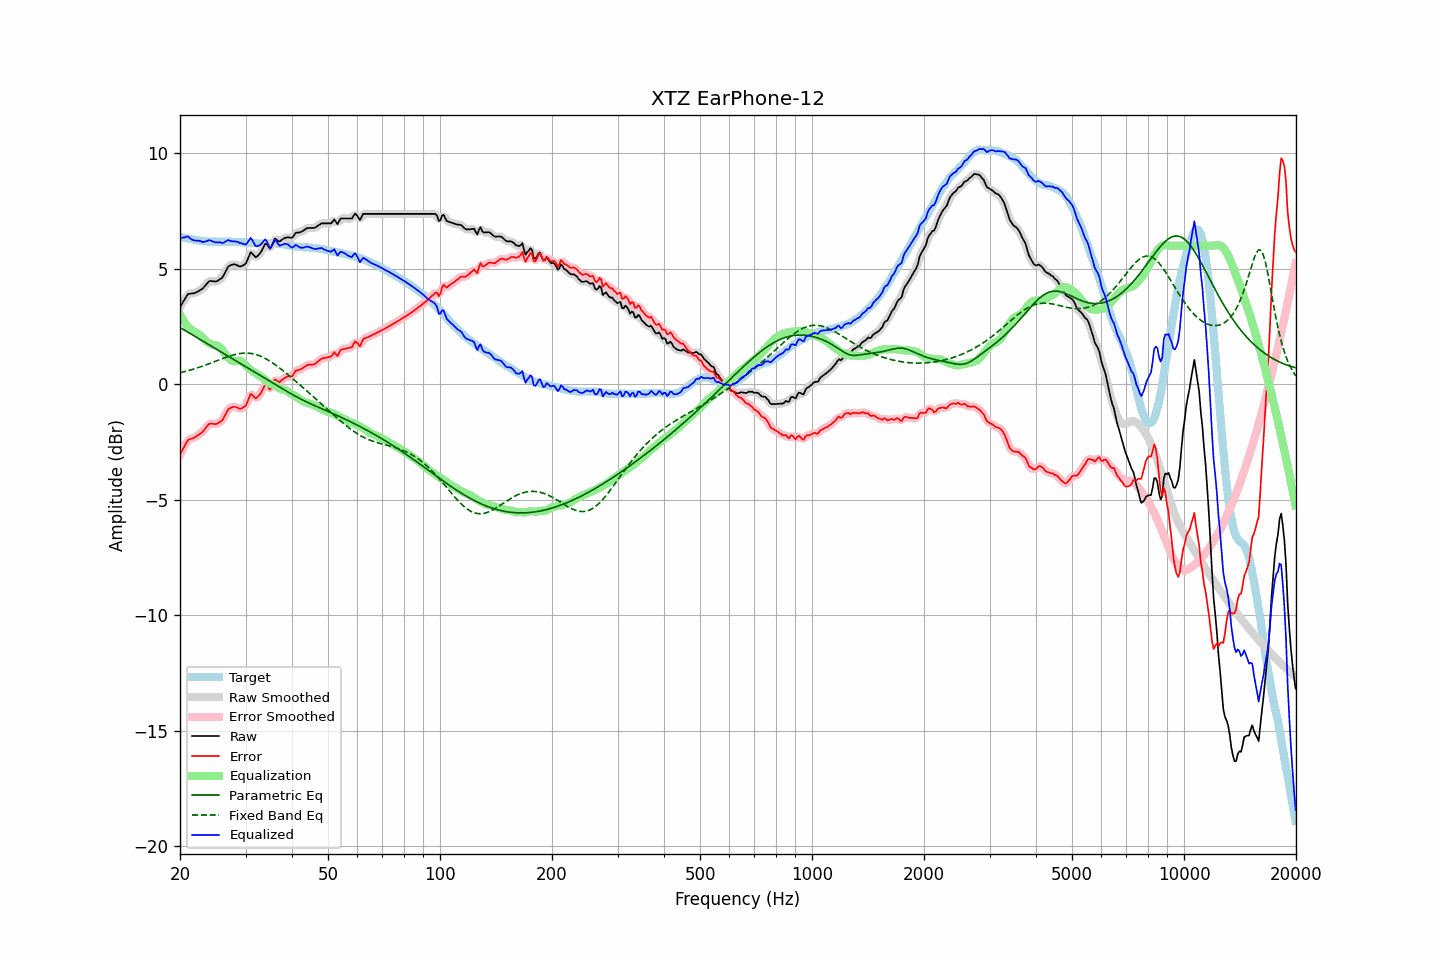

Source data for this figure (header and first rows):
frequency, raw, error, smoothed, error_smoothed, equalization, parametric_eq, fixed_band_eq, equalized_raw, equalized_smoothed, target
20.00, 3.35, -3.05, 3.33, -3.06, 3.00, 2.46, 0.50, 6.35, 6.34, 6.40
20.20, 3.46, -2.92, 3.47, -2.91, 2.89, 2.42, 0.52, 6.34, 6.35, 6.38
20.40, 3.58, -2.78, 3.59, -2.77, 2.77, 2.38, 0.53, 6.35, 6.37, 6.36
20.61, 3.69, -2.66, 3.70, -2.64, 2.67, 2.34, 0.55, 6.36, 6.37, 6.34
20.81, 3.81, -2.52, 3.81, -2.52, 2.58, 2.30, 0.57, 6.39, 6.39, 6.32
21.02, 3.91, -2.41, 3.88, -2.43, 2.50, 2.26, 0.59, 6.40, 6.38, 6.31
21.23, 3.92, -2.38, 3.92, -2.37, 2.42, 2.21, 0.61, 6.34, 6.34, 6.29
21.44, 3.93, -2.35, 3.93, -2.35, 2.35, 2.17, 0.63, 6.28, 6.29, 6.28
21.66, 3.94, -2.33, 3.94, -2.33, 2.31, 2.13, 0.65, 6.25, 6.25, 6.27
21.87, 3.95, -2.30, 3.95, -2.30, 2.28, 2.09, 0.67, 6.23, 6.23, 6.25
22.09, 3.98, -2.26, 3.98, -2.26, 2.25, 2.05, 0.69, 6.22, 6.23, 6.24
22.31, 4.02, -2.21, 4.02, -2.21, 2.21, 2.01, 0.72, 6.23, 6.22, 6.23
22.54, 4.06, -2.16, 4.05, -2.17, 2.16, 1.97, 0.74, 6.21, 6.21, 6.22
22.76, 4.10, -2.11, 4.10, -2.11, 2.09, 1.92, 0.76, 6.19, 6.19, 6.21
22.99, 4.14, -2.06, 4.15, -2.05, 2.02, 1.88, 0.79, 6.16, 6.17, 6.20
23.22, 4.22, -1.97, 4.22, -1.97, 1.95, 1.84, 0.81, 6.17, 6.17, 6.19
23.45, 4.30, -1.89, 4.30, -1.88, 1.89, 1.80, 0.84, 6.18, 6.19, 6.19
23.69, 4.38, -1.80, 4.38, -1.80, 1.83, 1.76, 0.86, 6.21, 6.21, 6.18
23.92, 4.46, -1.72, 4.44, -1.73, 1.78, 1.71, 0.89, 6.24, 6.23, 6.18
24.16, 4.48, -1.70, 4.47, -1.70, 1.75, 1.67, 0.92, 6.23, 6.22, 6.17
24.40, 4.47, -1.71, 4.47, -1.70, 1.72, 1.63, 0.94, 6.19, 6.20, 6.17
24.65, 4.46, -1.72, 4.46, -1.72, 1.71, 1.59, 0.97, 6.17, 6.17, 6.17
24.89, 4.45, -1.72, 4.45, -1.72, 1.70, 1.55, 1.00, 6.14, 6.15, 6.17
25.14, 4.47, -1.70, 4.47, -1.70, 1.68, 1.50, 1.02, 6.15, 6.15, 6.17
25.39, 4.51, -1.66, 4.50, -1.67, 1.64, 1.46, 1.05, 6.15, 6.15, 6.17
25.65, 4.56, -1.61, 4.55, -1.63, 1.59, 1.42, 1.08, 6.15, 6.14, 6.17
25.91, 4.60, -1.58, 4.61, -1.56, 1.52, 1.38, 1.10, 6.11, 6.13, 6.18
26.16, 4.70, -1.48, 4.71, -1.47, 1.43, 1.34, 1.13, 6.13, 6.13, 6.18
26.43, 4.84, -1.34, 4.84, -1.34, 1.33, 1.30, 1.16, 6.17, 6.17, 6.18
26.69, 4.97, -1.21, 4.97, -1.21, 1.24, 1.25, 1.18, 6.20, 6.20, 6.17
26.96, 5.10, -1.08, 5.07, -1.10, 1.15, 1.21, 1.20, 6.25, 6.22, 6.17
27.23, 5.14, -1.03, 5.14, -1.03, 1.08, 1.17, 1.23, 6.22, 6.22, 6.17
27.50, 5.17, -1.00, 5.18, -0.99, 1.03, 1.13, 1.25, 6.20, 6.21, 6.17
27.77, 5.19, -0.98, 5.19, -0.98, 1.00, 1.09, 1.27, 6.19, 6.19, 6.17
28.05, 5.20, -0.97, 5.19, -0.98, 0.99, 1.04, 1.29, 6.19, 6.18, 6.17
28.33, 5.17, -0.99, 5.17, -0.99, 1.01, 1.00, 1.30, 6.17, 6.17, 6.16
28.62, 5.14, -1.02, 5.13, -1.02, 1.02, 0.96, 1.32, 6.16, 6.16, 6.15
28.90, 5.10, -1.06, 5.11, -1.04, 1.03, 0.92, 1.33, 6.12, 6.14, 6.15
29.19, 5.11, -1.04, 5.11, -1.04, 1.00, 0.88, 1.34, 6.11, 6.11, 6.15
29.48, 5.14, -1.01, 5.12, -1.03, 0.95, 0.84, 1.35, 6.09, 6.08, 6.15
29.78, 5.18, -0.97, 5.18, -0.97, 0.89, 0.79, 1.35, 6.06, 6.06, 6.15
30.08, 5.24, -0.91, 5.26, -0.88, 0.81, 0.75, 1.35, 6.05, 6.08, 6.15
30.38, 5.40, -0.75, 5.41, -0.73, 0.74, 0.71, 1.35, 6.14, 6.15, 6.14
30.68, 5.56, -0.57, 5.56, -0.58, 0.68, 0.67, 1.35, 6.24, 6.24, 6.13
30.99, 5.72, -0.41, 5.65, -0.47, 0.62, 0.63, 1.34, 6.34, 6.28, 6.13
31.30, 5.66, -0.46, 5.65, -0.47, 0.58, 0.59, 1.33, 6.23, 6.23, 6.12
31.61, 5.58, -0.54, 5.59, -0.52, 0.53, 0.54, 1.31, 6.11, 6.12, 6.12
31.93, 5.50, -0.61, 5.53, -0.58, 0.49, 0.50, 1.29, 5.99, 6.02, 6.11
32.24, 5.54, -0.56, 5.54, -0.56, 0.44, 0.46, 1.27, 5.98, 5.98, 6.10
32.57, 5.62, -0.48, 5.60, -0.50, 0.39, 0.42, 1.25, 6.01, 5.99, 6.10
32.89, 5.69, -0.41, 5.70, -0.40, 0.35, 0.38, 1.22, 6.04, 6.05, 6.10
33.22, 5.81, -0.28, 5.83, -0.27, 0.30, 0.34, 1.19, 6.11, 6.13, 6.09
33.55, 5.95, -0.14, 5.96, -0.14, 0.25, 0.29, 1.16, 6.20, 6.21, 6.09
33.89, 6.09, -0.01, 6.04, -0.05, 0.19, 0.25, 1.12, 6.27, 6.23, 6.10
34.23, 6.07, -0.03, 6.03, -0.06, 0.12, 0.21, 1.09, 6.19, 6.15, 6.09
34.57, 5.97, -0.12, 5.97, -0.12, 0.07, 0.17, 1.04, 6.03, 6.04, 6.09
34.92, 5.87, -0.23, 5.93, -0.16, 0.03, 0.13, 1.00, 5.89, 5.96, 6.10
35.27, 5.98, -0.12, 6.00, -0.10, -0.00, 0.09, 0.96, 5.97, 6.00, 6.09
35.62, 6.14, 0.04, 6.13, 0.03, -0.02, 0.04, 0.91, 6.12, 6.11, 6.10
35.97, 6.31, 0.21, 6.24, 0.14, -0.05, 0.00, 0.86, 6.26, 6.19, 6.10
... 635 more rows
